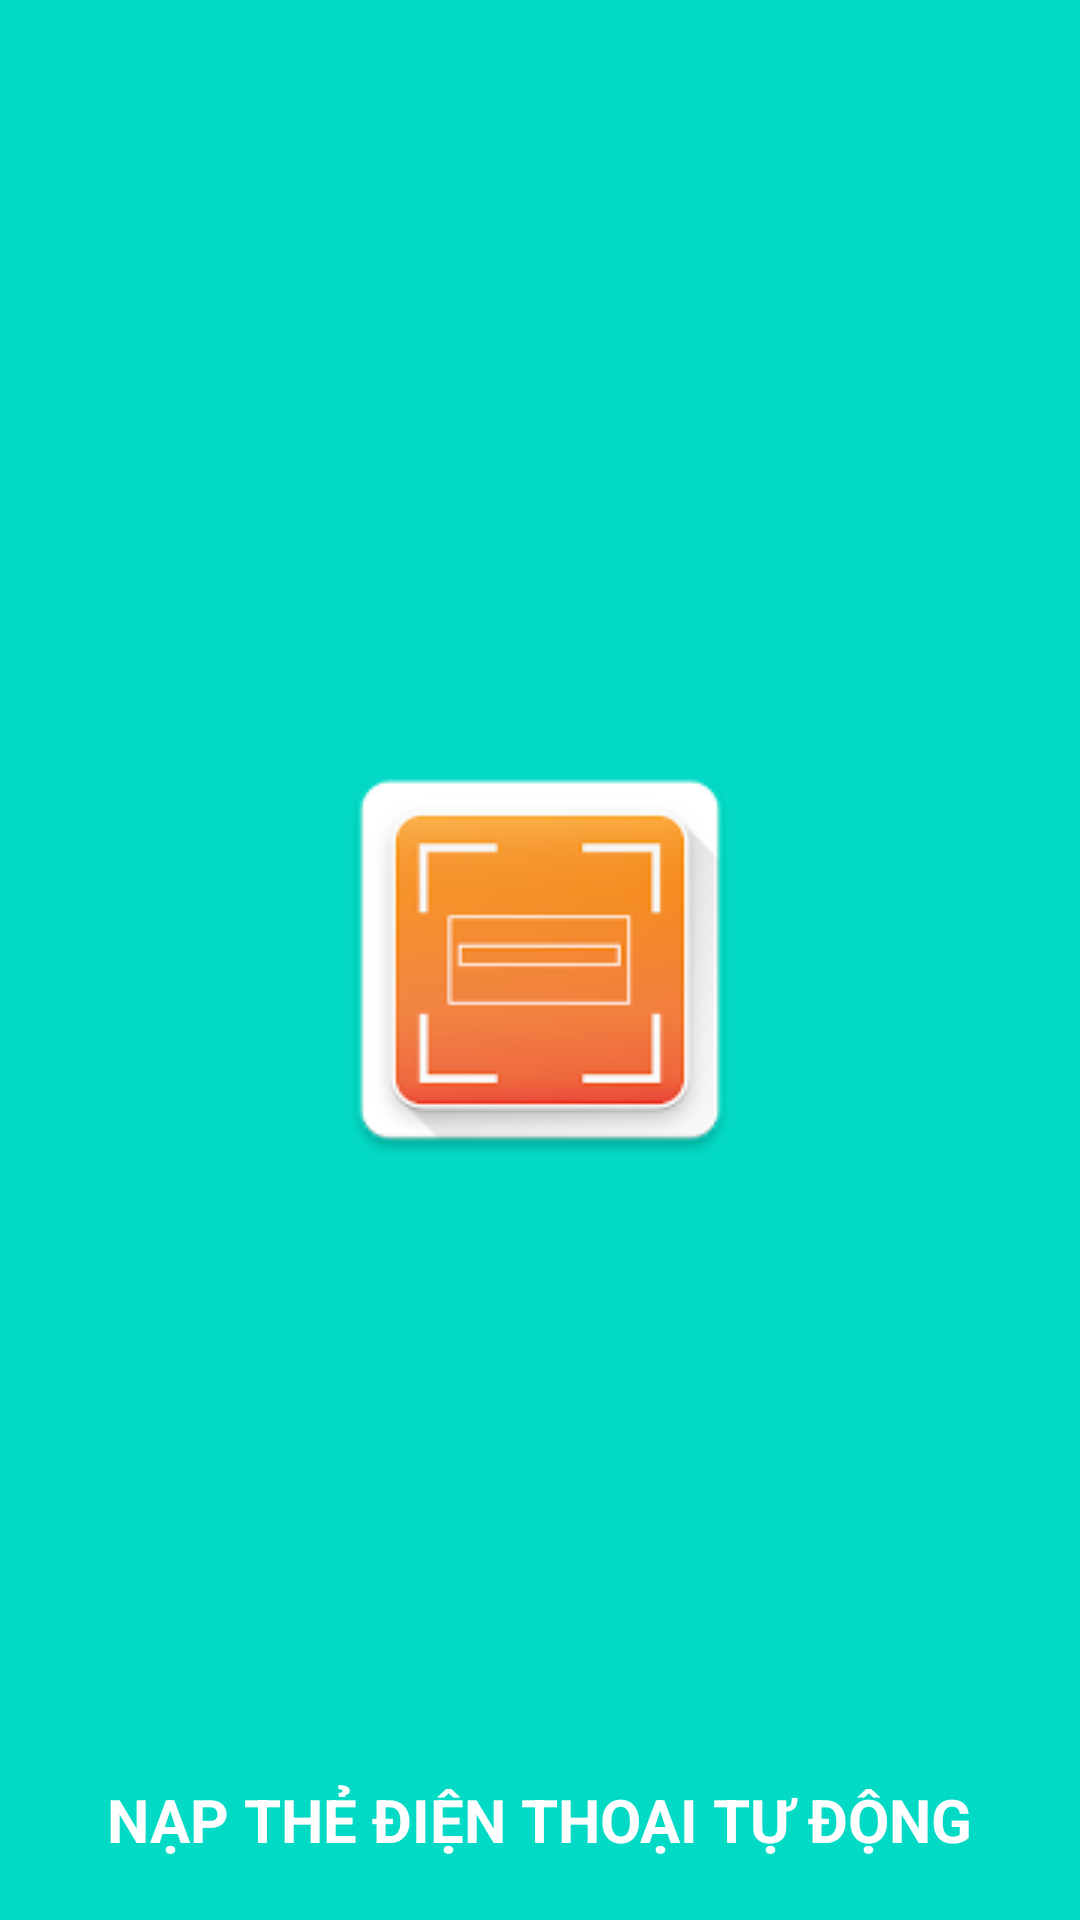

Here is an Android app screen rendered from its layout file. Give the layout XML and the strings, colors and styles it references.
<!-- AndroidManifest.xml: application theme AppTheme -->
<!-- res/layout/activity_splash.xml -->
<?xml version="1.0" encoding="utf-8"?>
<FrameLayout xmlns:android="http://schemas.android.com/apk/res/android"
    xmlns:app="http://schemas.android.com/apk/res-auto"
    xmlns:tools="http://schemas.android.com/tools"
    android:layout_width="match_parent"
    android:layout_height="match_parent"
    android:background="@color/colorAccent"
    tools:context=".ui.SplashActivity">

    <ImageView
        android:layout_width="wrap_content"
        android:layout_height="wrap_content"
        android:layout_gravity="center"
        android:src="@drawable/logo" />

    <TextView
        android:layout_width="wrap_content"
        android:layout_height="wrap_content"
        android:layout_gravity="center|bottom"
        android:layout_marginBottom="20dp"
        android:textSize="20dp"
        android:text="@string/napthe"
        android:textColor="#fff"
        android:textStyle="bold" />
</FrameLayout>
<!-- resources referenced by this layout -->
<resources>
  <!-- drawable logo: png bitmap (drawable, 8304 bytes) -->
  <string name="napthe">NẠP THẺ ĐIỆN THOẠI TỰ ĐỘNG</string>
  <style name="AppTheme" parent="Theme.AppCompat.Light.NoActionBar">
          
          <item name="android:itemBackground">#FFFFFF</item>
          <item name="colorPrimary">@color/colorPrimary</item>
          <item name="colorPrimaryDark">@color/colorPrimaryDark</item>
          <item name="colorAccent">@color/colorAccent</item>
      </style>
  <!-- not gathered from this repository: default colours our renderer supplied (Android Studio template values) -->
  <color name="colorPrimary">#FF6200EE</color>
  <color name="colorPrimaryDark">#FF3700B3</color>
  <color name="colorAccent">#FF03DAC5</color>
</resources>
